Run: headless pygame with SDL's dummy video driver; simulated clock (each Clock.tick advances the game by its frame time, no real sleeping); random seed 0; keys injected as events and as key.get_pressed() state; no mouse input.
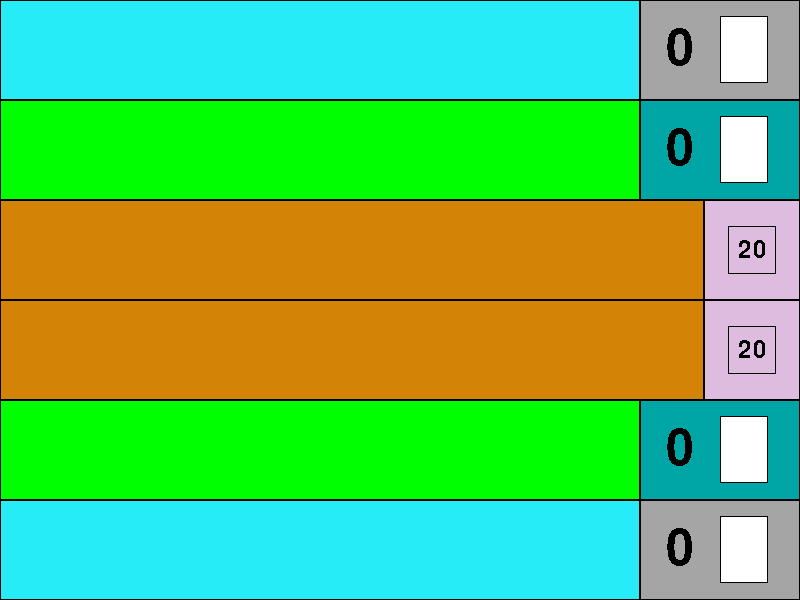
Frame 1 of 4 · flips 1–60 · no input
Frame 2 of 4 · flips 61–180 · tapped SPACE, RETURN · held RIGHT (→), D · screen unchanged from frame 1, image omitted
Frame 3 of 4 · flips 181–300 · held DOWN (↓), S · screen unchanged from frame 2, image omitted
Frame 4 of 4 · flips 301–420 · held LEFT (←), A, UP (↑), W · screen unchanged from frame 3, image omitted

The pygame program that drew these frames:

import pygame
import time

pygame.init()


class BoardSection():

    def __init__(self, screen, name, x, y, w, h, colour, is_border=True):
        self.screen = screen
        self.colour = colour
        self.name = name
        self.x = int(x)
        self.y = int(y)
        self.w = int(w)
        self.h = int(h)
        self.is_border = is_border
        self.border_size = int(screen.get_width()*0.002)

    def draw(self):
        if self.is_border:
            pygame.draw.rect(self.screen, (0,0,0), [self.x, self.y, self.w , self.h])
            pygame.draw.rect(self.screen, self.colour, [self.x + self.border_size, self.y + self.border_size, self.w - (2*self.border_size), self.h - (2* self.border_size)])
        else:
            pygame.draw.rect(self.screen, self.colour, [self.x, self.y, self.w, self.h])


class Player():

    def __init__(self, name, deck, graveyard=[], hand=[], life=20):
        self.deck = deck
        self.name = name
        self.life = int(life)
        self.hand = hand
        self.graveyard = graveyard
        

class Deck():

    def __init__(self, name, cards=[]):
        self.name = name
        self.cards = cards
        self.size = len(cards)


def draw_board(display, display_w, display_h, player_1, player_2):
    display.fill((255,255,255))

    #### Hands ####################################################
    player_1_hand_x = 0
    player_1_hand_y = display_h*(5/6)
    player_1_hand_w = display_w*0.8
    player_1_hand_h = display_h - (display_h*(5/6))
    player_1_hand_colour = (37, 236, 247)

    player_1_hand = BoardSection(display, "hand", player_1_hand_x, player_1_hand_y, player_1_hand_w, player_1_hand_h, player_1_hand_colour)
    player_1_hand.draw()

    player_2_hand_x = 0
    player_2_hand_y = 0
    player_2_hand_w = player_1_hand_w
    player_2_hand_h = player_1_hand_h
    player_2_hand_colour = player_1_hand_colour

    player_2_hand = BoardSection(display, "hand", player_2_hand_x, player_2_hand_y, player_2_hand_w, player_2_hand_h, player_2_hand_colour)
    player_2_hand.draw()
    ###################################################################

    ## Lands ###########################################################
    player_1_lands_x = 0
    player_1_lands_y = display_h*(4/6)
    player_1_lands_w = player_1_hand.w
    player_1_lands_h = player_1_hand_h
    player_1_lands_colour = (0, 255, 0)

    player_1_lands = BoardSection(display, "lands", player_1_lands_x, player_1_lands_y, player_1_lands_w, player_1_lands_h, player_1_lands_colour)
    player_1_lands.draw()

    player_2_lands_x = player_1_lands_x
    player_2_lands_y = display_h*(1/6)
    player_2_lands_w = player_1_lands_w
    player_2_lands_h = player_1_lands_h
    player_2_lands_colour = player_1_lands_colour

    player_2_lands = BoardSection(display, "lands", player_1_lands_x, player_2_lands_y, player_2_lands_w, player_2_lands_h, player_2_lands_colour)
    player_2_lands.draw()
    #######################################################################

    ## Battlefields####################################################################
    player_1_battlefield_x = 0
    player_1_battlefield_y = display_h*(3/6)
    player_1_battlefield_w = player_1_hand.w*1.1
    player_1_battlefield_h = (display_h/2) - player_1_hand.h - player_1_lands.h
    player_1_battlefield_colour = (211, 132, 6)

    player_1_battlefield = BoardSection(display, "battlefield", player_1_battlefield_x, player_1_battlefield_y, player_1_battlefield_w, player_1_battlefield_h, player_1_battlefield_colour)
    player_1_battlefield.draw()

    player_2_battlefield_x = 0
    player_2_battlefield_y = display_h*(2/6)
    player_2_battlefield_w = player_1_battlefield_w
    player_2_battlefield_h = player_1_battlefield_h
    player_2_battlefield_colour = player_1_battlefield_colour

    player_2_battlefield = BoardSection(display, "battlefield", player_2_battlefield_x, player_2_battlefield_y, player_2_battlefield_w, player_2_battlefield_h, player_2_battlefield_colour)
    player_2_battlefield.draw()
    ######################################################################################

    ## Graveyards##########################################################################
    player_1_graveyard_x = player_1_hand.w
    player_1_graveyard_y = (display_h - player_1_hand.h)
    player_1_graveyard_w = (display_w - player_1_hand.w)
    player_1_graveyard_h = player_1_hand_h
    player_1_graveyard_colour = (165, 165, 165)

    player_1_graveyard = BoardSection(display, "graveyard", player_1_graveyard_x, player_1_graveyard_y, player_1_graveyard_w, player_1_graveyard_h, player_1_graveyard_colour)
    player_1_graveyard.draw()

    player_2_graveyard_x = player_1_graveyard_x
    player_2_graveyard_y = 0
    player_2_graveyard_w = player_1_graveyard_w
    player_2_graveyard_h = player_1_graveyard_h
    player_2_graveyard_colour = player_1_graveyard_colour

    player_2_graveyard = BoardSection(display, "graveyard", player_2_graveyard_x, player_2_graveyard_y, player_2_graveyard_w, player_2_graveyard_h, player_2_graveyard_colour)
    player_2_graveyard.draw()

    player_1_graveyard_box_w = player_1_graveyard_w*(0.3)
    player_1_graveyard_box_h = player_1_graveyard_box_w*(88/63)
    player_1_graveyard_box_x = player_1_graveyard_x + (player_1_graveyard_w*(0.5))
    player_1_graveyard_box_y = player_1_graveyard_y + ((player_1_graveyard_h-player_1_graveyard_box_h)/2)
    player_1_graveyard_box_colour = (255,255,255)

    player_1_graveyard_box = BoardSection(display, "graveyard_box", player_1_graveyard_box_x, player_1_graveyard_box_y, player_1_graveyard_box_w, player_1_graveyard_box_h, player_1_graveyard_box_colour)
    player_1_graveyard_box.draw()

    player_2_graveyard_box_w = player_1_graveyard_box_w
    player_2_graveyard_box_h = player_1_graveyard_box_h
    player_2_graveyard_box_x = player_1_graveyard_box_x
    player_2_graveyard_box_y = player_2_graveyard_y + ((player_2_graveyard_h-player_2_graveyard_box_h)/2)
    player_2_graveyard_box_colour = player_1_graveyard_box_colour

    player_2_graveyard_box = BoardSection(display, "graveyard_box", player_2_graveyard_box_x, player_2_graveyard_box_y, player_2_graveyard_box_w, player_2_graveyard_box_h, player_2_graveyard_box_colour)
    player_2_graveyard_box.draw()

    graveyard_font = pygame.font.Font(pygame.font.get_default_font(), int(player_1_graveyard_h*0.5))

    player_1_graveyard_text = graveyard_font.render(str(len(player_1.graveyard)), False, (0,0,0))
    player_1_graveyard_text_rec = player_1_graveyard_text.get_rect()
    player_1_graveyard_text_rec.center = ((player_1_graveyard_x+(player_1_graveyard_w/4)), (player_1_graveyard_y+(player_1_graveyard_h/2)))
    display.blit(player_1_graveyard_text, player_1_graveyard_text_rec)

    player_2_graveyard_text = graveyard_font.render(str(len(player_2.graveyard)), False, (0,0,0))
    player_2_graveyard_text_rec = player_2_graveyard_text.get_rect()
    player_2_graveyard_text_rec.center = ((player_2_graveyard_x+(player_2_graveyard_w/4)), (player_2_graveyard_y+(player_2_graveyard_h/2)))
    display.blit(player_2_graveyard_text, player_2_graveyard_text_rec)

    ##############################################################################################

    ## Decks ######################################################################################
    player_1_deck_x = player_1_graveyard.x
    player_1_deck_y = display_h - 2*(player_1_graveyard.h)
    player_1_deck_w = player_1_graveyard_w
    player_1_deck_h = player_1_graveyard_h
    player_1_deck_colour = (0, 165, 165)

    player_1_deck = BoardSection(display, "deck", player_1_deck_x, player_1_deck_y, player_1_deck_w, player_1_deck_h, player_1_deck_colour)
    player_1_deck.draw()
    
    player_2_deck_x = player_1_deck_x
    player_2_deck_y = player_1_deck_h
    player_2_deck_w = player_1_deck_w
    player_2_deck_h = player_1_deck_h
    player_2_deck_colour = player_1_deck_colour

    player_2_deck = BoardSection(display, "deck", player_2_deck_x, player_2_deck_y, player_2_deck_w, player_2_deck_h, player_2_deck_colour)
    player_2_deck.draw()

    player_1_deck_box_w = player_1_deck_w*(0.3)
    player_1_deck_box_h = (player_1_deck_box_w*(88/63))
    player_1_deck_box_x = player_1_deck_x + (player_1_deck_w*(0.5))
    player_1_deck_box_y = player_1_deck_y + ((player_1_deck_h-player_1_deck_box_h)/2)
    player_1_deck_box_colour = (255,255,255)

    player_1_deck_box = BoardSection(display, "deck_box", player_1_deck_box_x, player_1_deck_box_y, player_1_deck_box_w, player_1_deck_box_h, player_1_deck_box_colour)
    player_1_deck_box.draw()

    player_2_deck_box_w = player_1_deck_box_w
    player_2_deck_box_h = player_1_deck_box_h
    player_2_deck_box_x = player_1_deck_box_x
    player_2_deck_box_y = player_2_deck_y + ((player_2_deck_h-player_2_deck_box_h)/2)
    player_2_deck_box_colour = player_1_deck_box_colour

    player_2_deck_box = BoardSection(display, "deck_box", player_2_deck_box_x, player_2_deck_box_y, player_2_deck_box_w, player_2_deck_box_h, player_2_deck_box_colour)
    player_2_deck_box.draw()

    deck_font = pygame.font.Font(pygame.font.get_default_font(), int(player_1_deck_h*0.5))

    player_1_deck_text = deck_font.render(str(player_1.deck.size), False, (0,0,0))
    player_1_deck_text_rec = player_1_deck_text.get_rect()
    player_1_deck_text_rec.center = ((player_1_deck_x+(player_1_deck_w/4)), (player_1_deck_y+(player_1_deck_h/2)))
    display.blit(player_1_deck_text, player_1_deck_text_rec)

    player_2_deck_text = deck_font.render(str(player_2.deck.size), False, (0,0,0))
    player_2_deck_text_rec = player_2_deck_text.get_rect()
    player_2_deck_text_rec.center = ((player_2_deck_x+(player_2_deck_w/4)), (player_2_deck_y+(player_2_deck_h/2)))
    display.blit(player_2_deck_text, player_2_deck_text_rec)
    #############################################################################################################################

    ## Life Sections ####################################################################################################
    player_1_life_sec_x = player_1_battlefield_w
    player_1_life_sec_y = display_h/2
    player_1_life_sec_w = display_w - player_1_battlefield_w
    player_1_life_sec_h = player_1_battlefield_h
    player_1_life_sec_colour = (222, 188, 224)

    player_1_life_sec = BoardSection(display, "life_sec", player_1_life_sec_x, player_1_life_sec_y, player_1_life_sec_w, player_1_life_sec_h, player_1_life_sec_colour)
    player_1_life_sec.draw()

    player_2_life_sec_x = player_1_life_sec_x
    player_2_life_sec_y = display_h/2 - player_1_life_sec_h
    player_2_life_sec_w = player_1_life_sec_w
    player_2_life_sec_h = player_1_life_sec_h
    player_2_life_sec_colour = player_1_life_sec_colour

    player_2_life_sec = BoardSection(display, "life_sec", player_2_life_sec_x, player_2_life_sec_y, player_2_life_sec_w, player_2_life_sec_h, player_2_life_sec_colour)
    player_2_life_sec.draw()

    player_1_life_w = (player_1_life_sec_w*0.5)
    player_1_life_h = player_1_life_w
    player_1_life_x = player_1_life_sec_x + (player_1_life_w/2)
    player_1_life_y = player_1_life_sec.y + ((player_1_life_sec.h - player_1_life_h) / 2)
    player_1_life_colour = (222, 188, 224)

    player_1_life = BoardSection(display, "life", player_1_life_x, player_1_life_y, player_1_life_w, player_1_life_h, player_1_life_colour)
    player_1_life.draw()

    player_2_life_w = player_1_life_w
    player_2_life_h = player_2_life_w
    player_2_life_x = player_1_life_x
    player_2_life_y = player_2_life_sec_y + ((player_2_life_sec_h - player_2_life_h) / 2)
    player_2_life_colour = player_1_life_colour

    player_2_life = BoardSection(display, "life", player_2_life_x, player_2_life_y, player_2_life_w, player_2_life_h, player_2_life_colour)
    player_2_life.draw()

    life_font = pygame.font.Font(pygame.font.get_default_font(), int(player_1_life.h*0.5))

    player_1_life_text = life_font.render(str(player_1.life), False, (0,0,0))
    player_1_life_rec = player_1_life_text.get_rect()
    player_1_life_rec.center = ((player_1_life_sec_x+(player_1_life_sec_w/2)), (player_1_life_sec_y+(player_1_life_sec_h/2)))
    display.blit(player_1_life_text, player_1_life_rec)

    player_2_life_text = life_font.render(str(player_2.life), False, (0,0,0))
    player_2_life_rec = player_2_life_text.get_rect()
    player_2_life_rec.center = ((player_2_life_sec_x+(player_2_life_sec_w/2)), (player_2_life_sec_y+(player_2_life_sec_h/2)))
    display.blit(player_2_life_text, player_2_life_rec)
    ###################################################################################################################

def main():

    info = (pygame.display.Info())
    ##display_w = int(info.current_w)
    ##display_h = int(info.current_h)
    display_w = 800
    display_h = 600
    pygame.display.set_caption("Magic The Gathering")
    gameDisplay = pygame.display.set_mode((display_w,display_h))

    deck_1 = Deck("1")
    deck_2 = Deck("2")

    player_1 = Player("Sean", deck_1)
    player_2 = Player("Kacper", deck_2)

    clock = pygame.time.Clock()

    exitGame = False

    while not exitGame:

        for event in pygame.event.get():
            if event.type == pygame.QUIT:
                pygame.quit()
                quit()

        draw_board(gameDisplay, display_w, display_h, player_1, player_2)

        pygame.display.update()
        clock.tick(60)

if __name__ == "__main__":
    main()
